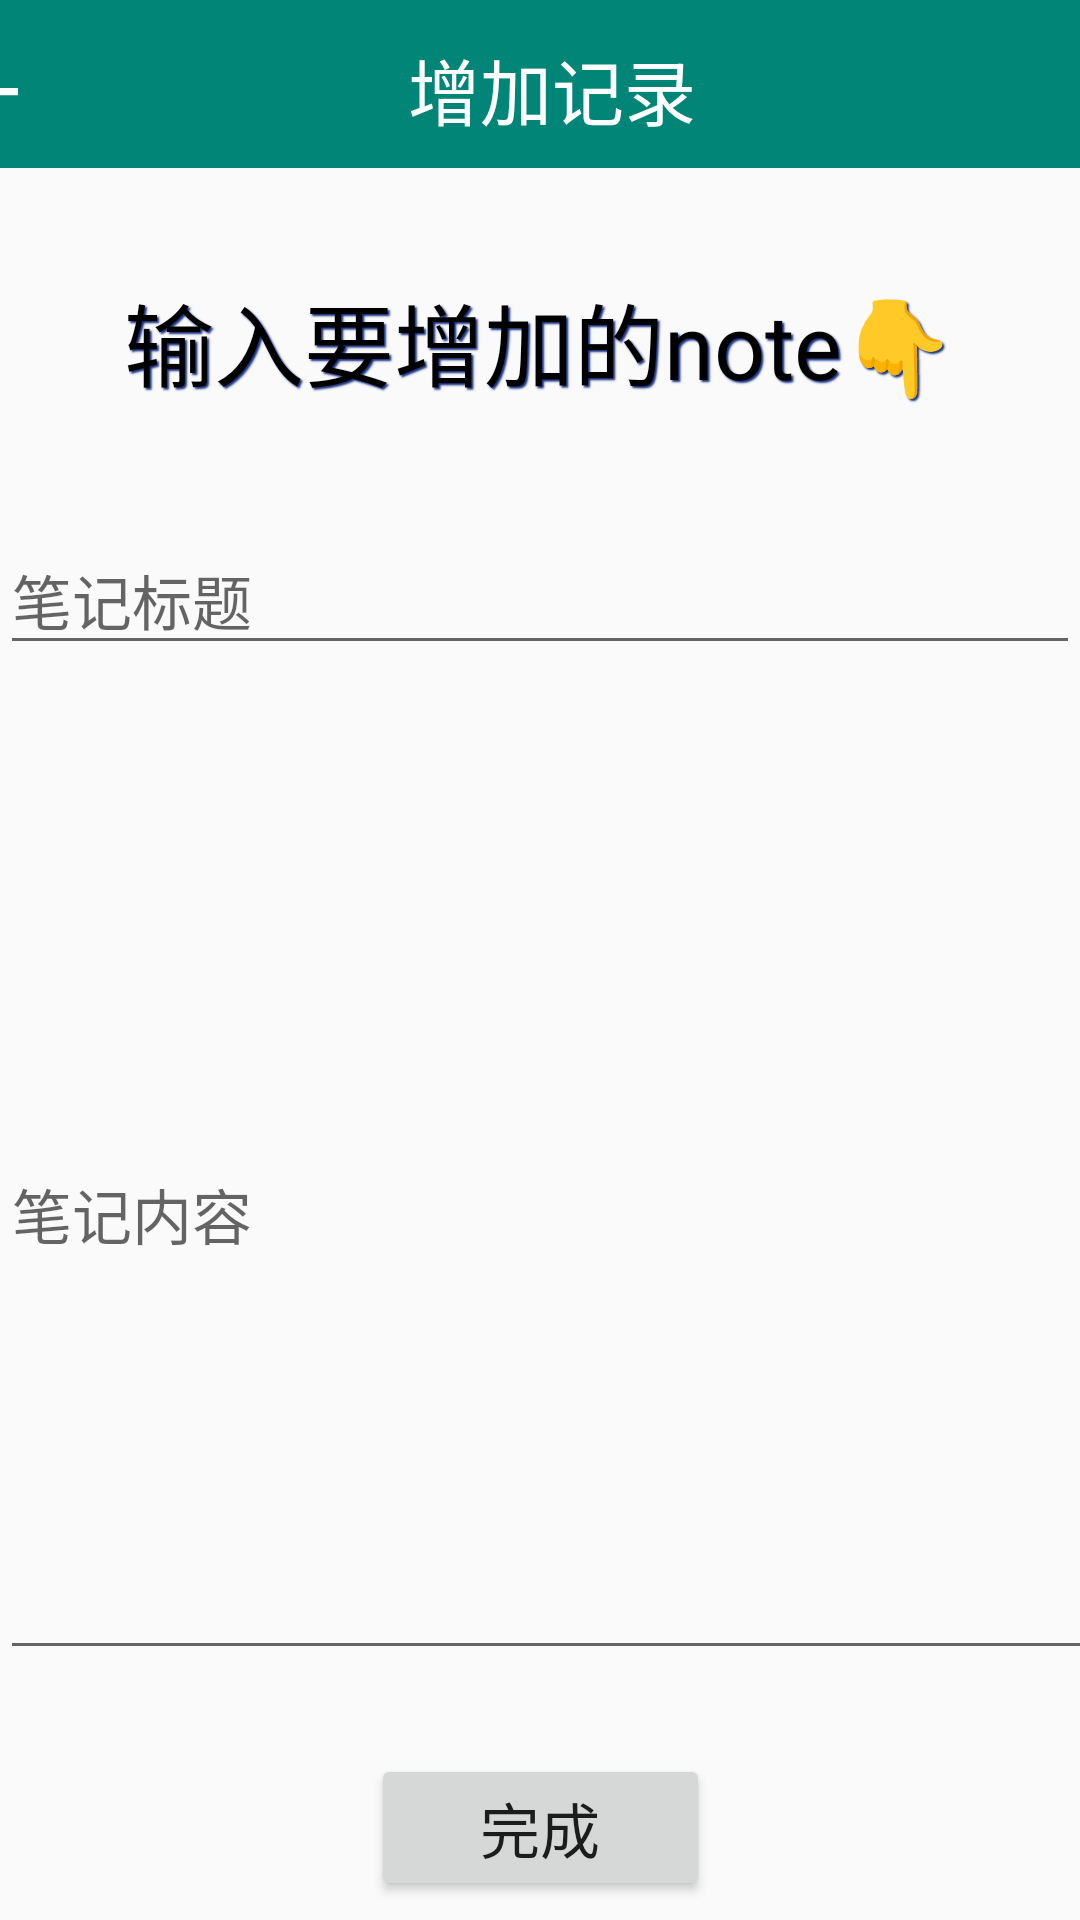

Here is an Android app screen rendered from its layout file. Give the layout XML and the strings, colors and styles it references.
<!-- AndroidManifest.xml: application theme Theme.ApplicationTest_Two -->
<!-- res/layout/activity_note_add.xml -->
<?xml version="1.0" encoding="utf-8"?>
<androidx.constraintlayout.widget.ConstraintLayout xmlns:android="http://schemas.android.com/apk/res/android"
    xmlns:app="http://schemas.android.com/apk/res-auto"
    xmlns:tools="http://schemas.android.com/tools"
    android:id="@+id/ConstraintLayout"
    android:layout_width="match_parent"
    android:layout_height="match_parent"
    android:orientation="vertical">

    <com.google.android.material.appbar.AppBarLayout
        android:id="@+id/appBarLayout"
        android:layout_width="415dp"
        android:layout_height="56dp"
        android:theme="@style/AppTheme.AppBarOverlay"
        app:layout_constraintEnd_toEndOf="parent"
        app:layout_constraintStart_toStartOf="parent"
        app:layout_constraintTop_toTopOf="parent">

        <LinearLayout
            android:layout_width="match_parent"
            android:layout_height="match_parent">

            <Button
                android:id="@+id/back"
                android:layout_width="30dp"
                android:layout_height="29dp"
                android:layout_marginLeft="8dp"
                android:layout_marginTop="8dp"
                android:background="?attr/actionModeCloseDrawable"
                app:backgroundTint="@null"
                tools:ignore="MissingConstraints" />

            <TextView
                android:id="@+id/title2"
                android:layout_width="wrap_content"
                android:layout_height="wrap_content"
                android:layout_marginLeft="125dp"
                android:layout_marginTop="12dp"
                android:text="增加记录"
                android:textColor="#FFFFFF"
                android:textSize="24sp" />

        </LinearLayout>
    </com.google.android.material.appbar.AppBarLayout>

    <TextView
        android:id="@+id/textView"
        android:layout_width="wrap_content"
        android:layout_height="wrap_content"
        android:layout_marginTop="92dp"
        android:shadowColor="#15307E"
        android:shadowDx="2"
        android:shadowDy="2"
        android:shadowRadius="1"
        android:text="输入要增加的note👇"
        android:textColor="#000000"
        android:textSize="30sp"
        app:layout_constraintEnd_toEndOf="parent"
        app:layout_constraintHorizontal_bias="0.496"
        app:layout_constraintStart_toStartOf="parent"
        app:layout_constraintTop_toTopOf="parent" />

    <EditText
        android:id="@+id/name"
        android:layout_width="match_parent"
        android:layout_height="wrap_content"
        android:layout_marginTop="40dp"
        android:ems="10"
        android:hint="笔记标题"
        android:inputType="textMultiLine"
        android:textSize="20sp"
        app:layout_constraintEnd_toEndOf="parent"
        app:layout_constraintHorizontal_bias="0.0"
        app:layout_constraintStart_toStartOf="parent"
        app:layout_constraintTop_toBottomOf="@+id/textView" />

    <EditText
        android:id="@+id/content"
        android:layout_width="410dp"
        android:layout_height="307dp"
        android:layout_marginTop="28dp"
        android:ems="10"
        android:hint="笔记内容"
        android:inputType="textMultiLine"
        android:textSize="20sp"
        app:layout_constraintEnd_toEndOf="parent"
        app:layout_constraintHorizontal_bias="0.0"
        app:layout_constraintStart_toStartOf="parent"
        app:layout_constraintTop_toBottomOf="@+id/name" />

    <androidx.appcompat.widget.AppCompatButton
        android:id="@+id/button"
        android:layout_width="113dp"
        android:layout_height="49dp"
        android:layout_marginTop="28dp"
        android:text="完成"
        android:textSize="20sp"
        app:layout_constraintEnd_toEndOf="parent"
        app:layout_constraintStart_toStartOf="parent"
        app:layout_constraintTop_toBottomOf="@+id/content" />

    

</androidx.constraintlayout.widget.ConstraintLayout>
<!-- resources referenced by this layout -->
<resources>
  <style name="AppTheme.AppBarOverlay" parent="ThemeOverlay.AppCompat.Dark.ActionBar" />
  <style name="Theme.ApplicationTest_Two" parent="Theme.AppCompat.Light.NoActionBar">
          
          <item name="colorPrimary">@color/colorPrimary</item>
          <item name="colorPrimaryDark">@color/colorPrimaryDark</item>
          <item name="colorAccent">@color/colorAccent</item>
      </style>
  <color name="colorPrimary">#008577</color>
  <color name="colorPrimaryDark">#00574B</color>
  <color name="colorAccent">#D81B60</color>
</resources>
